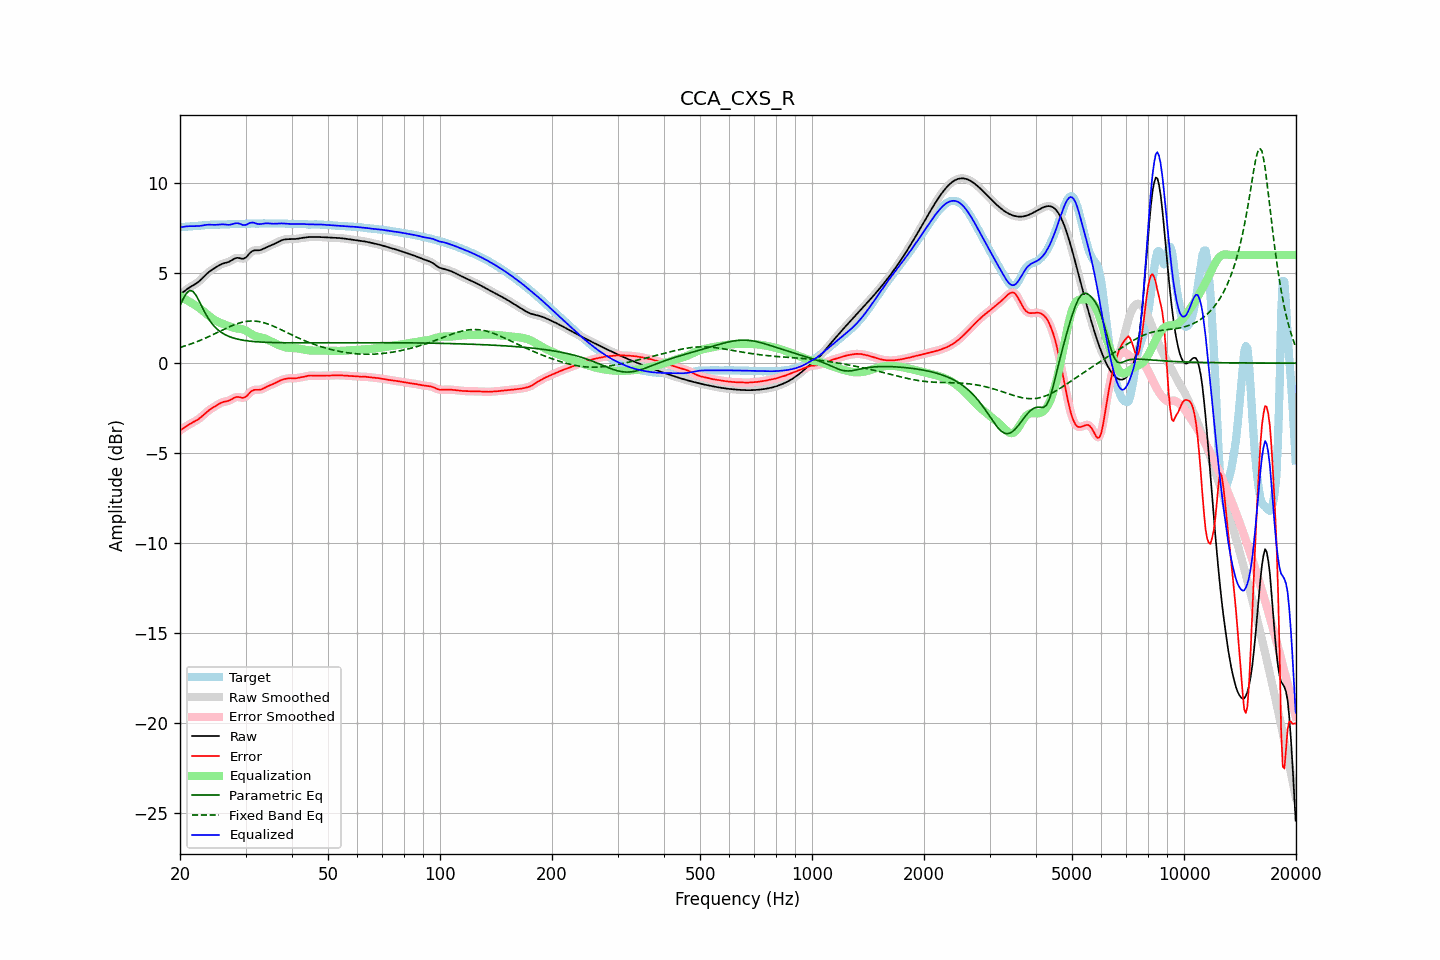

Values plotted in this chart, from the file beside it:
frequency, raw, error, smoothed, error_smoothed, equalization, parametric_eq, fixed_band_eq, equalized_raw, equalized_smoothed, target
20.00, 3.81, -3.74, 3.81, -3.74, 3.73, 3.19, 0.87, 7.54, 7.54, 7.55
20.20, 3.88, -3.68, 3.88, -3.68, 3.67, 3.38, 0.90, 7.55, 7.55, 7.56
20.40, 3.95, -3.62, 3.95, -3.62, 3.62, 3.57, 0.92, 7.57, 7.57, 7.56
20.61, 4.02, -3.56, 4.02, -3.56, 3.56, 3.73, 0.95, 7.58, 7.58, 7.57
20.81, 4.08, -3.50, 4.08, -3.50, 3.51, 3.88, 0.98, 7.59, 7.59, 7.58
21.02, 4.14, -3.44, 4.14, -3.44, 3.45, 3.96, 1.01, 7.60, 7.60, 7.59
21.23, 4.20, -3.39, 4.20, -3.39, 3.40, 4.03, 1.04, 7.60, 7.60, 7.59
21.44, 4.26, -3.34, 4.26, -3.34, 3.34, 4.01, 1.07, 7.60, 7.60, 7.60
21.66, 4.31, -3.29, 4.31, -3.29, 3.29, 3.99, 1.10, 7.60, 7.60, 7.60
21.87, 4.36, -3.24, 4.36, -3.24, 3.24, 3.88, 1.14, 7.60, 7.60, 7.61
22.09, 4.42, -3.19, 4.42, -3.19, 3.19, 3.76, 1.17, 7.61, 7.61, 7.61
22.31, 4.48, -3.14, 4.48, -3.14, 3.13, 3.60, 1.21, 7.61, 7.61, 7.62
22.54, 4.55, -3.07, 4.55, -3.07, 3.06, 3.43, 1.24, 7.62, 7.62, 7.63
22.76, 4.63, -3.00, 4.63, -3.00, 2.99, 3.25, 1.28, 7.63, 7.63, 7.64
22.99, 4.72, -2.92, 4.72, -2.92, 2.92, 3.07, 1.32, 7.64, 7.64, 7.65
23.22, 4.81, -2.84, 4.81, -2.84, 2.85, 2.90, 1.36, 7.66, 7.66, 7.66
23.45, 4.90, -2.76, 4.90, -2.76, 2.77, 2.73, 1.40, 7.67, 7.67, 7.66
23.69, 4.99, -2.69, 4.98, -2.69, 2.70, 2.58, 1.44, 7.68, 7.68, 7.67
23.92, 5.06, -2.62, 5.06, -2.62, 2.63, 2.43, 1.48, 7.69, 7.69, 7.68
24.16, 5.13, -2.55, 5.13, -2.55, 2.56, 2.30, 1.52, 7.69, 7.69, 7.68
24.40, 5.19, -2.50, 5.19, -2.50, 2.49, 2.18, 1.56, 7.68, 7.68, 7.68
24.65, 5.24, -2.44, 5.25, -2.44, 2.43, 2.08, 1.60, 7.68, 7.68, 7.69
24.89, 5.30, -2.38, 5.30, -2.38, 2.38, 1.98, 1.65, 7.68, 7.68, 7.69
25.14, 5.36, -2.33, 5.36, -2.33, 2.32, 1.90, 1.69, 7.68, 7.68, 7.69
25.39, 5.41, -2.27, 5.41, -2.27, 2.28, 1.82, 1.73, 7.69, 7.69, 7.68
25.65, 5.46, -2.22, 5.46, -2.22, 2.24, 1.75, 1.78, 7.70, 7.70, 7.69
25.91, 5.50, -2.18, 5.50, -2.19, 2.20, 1.69, 1.82, 7.70, 7.70, 7.69
26.16, 5.54, -2.15, 5.53, -2.16, 2.17, 1.64, 1.86, 7.70, 7.70, 7.69
26.43, 5.56, -2.13, 5.56, -2.14, 2.14, 1.58, 1.91, 7.70, 7.70, 7.69
26.69, 5.58, -2.12, 5.58, -2.12, 2.10, 1.54, 1.95, 7.69, 7.69, 7.70
26.96, 5.61, -2.10, 5.61, -2.09, 2.07, 1.50, 1.99, 7.68, 7.68, 7.71
27.23, 5.65, -2.06, 5.65, -2.06, 2.03, 1.46, 2.03, 7.68, 7.69, 7.71
27.50, 5.70, -2.01, 5.70, -2.01, 2.00, 1.43, 2.07, 7.70, 7.70, 7.72
27.77, 5.76, -1.96, 5.76, -1.96, 1.97, 1.40, 2.10, 7.73, 7.73, 7.72
28.05, 5.81, -1.91, 5.81, -1.92, 1.95, 1.37, 2.14, 7.75, 7.75, 7.72
28.33, 5.84, -1.89, 5.83, -1.89, 1.93, 1.35, 2.17, 7.77, 7.76, 7.72
28.62, 5.85, -1.87, 5.84, -1.88, 1.92, 1.33, 2.20, 7.77, 7.76, 7.72
28.90, 5.83, -1.89, 5.83, -1.89, 1.91, 1.31, 2.23, 7.74, 7.74, 7.72
29.19, 5.81, -1.91, 5.81, -1.91, 1.90, 1.29, 2.26, 7.71, 7.71, 7.72
29.48, 5.79, -1.93, 5.80, -1.92, 1.88, 1.28, 2.28, 7.67, 7.68, 7.72
29.78, 5.82, -1.91, 5.82, -1.91, 1.85, 1.26, 2.30, 7.67, 7.67, 7.73
30.08, 5.87, -1.87, 5.87, -1.86, 1.81, 1.25, 2.31, 7.67, 7.68, 7.73
30.38, 5.96, -1.78, 5.96, -1.78, 1.76, 1.23, 2.32, 7.71, 7.72, 7.74
30.68, 6.07, -1.68, 6.06, -1.69, 1.70, 1.22, 2.33, 7.76, 7.76, 7.75
30.99, 6.16, -1.59, 6.15, -1.60, 1.64, 1.21, 2.34, 7.80, 7.79, 7.75
31.30, 6.22, -1.53, 6.22, -1.53, 1.58, 1.21, 2.34, 7.81, 7.80, 7.75
31.61, 6.26, -1.49, 6.25, -1.49, 1.54, 1.20, 2.34, 7.79, 7.79, 7.75
31.93, 6.26, -1.48, 6.26, -1.48, 1.50, 1.19, 2.33, 7.76, 7.76, 7.74
32.24, 6.26, -1.48, 6.26, -1.48, 1.47, 1.18, 2.32, 7.74, 7.74, 7.74
32.57, 6.26, -1.48, 6.27, -1.48, 1.45, 1.18, 2.31, 7.72, 7.72, 7.74
32.89, 6.28, -1.47, 6.28, -1.47, 1.44, 1.17, 2.29, 7.72, 7.72, 7.75
33.22, 6.31, -1.44, 6.31, -1.44, 1.42, 1.17, 2.27, 7.73, 7.73, 7.76
33.55, 6.35, -1.40, 6.35, -1.40, 1.39, 1.16, 2.25, 7.75, 7.75, 7.76
33.89, 6.40, -1.36, 6.40, -1.36, 1.36, 1.16, 2.22, 7.76, 7.76, 7.76
34.23, 6.44, -1.31, 6.44, -1.31, 1.32, 1.15, 2.19, 7.76, 7.76, 7.75
34.57, 6.48, -1.27, 6.48, -1.27, 1.28, 1.15, 2.16, 7.76, 7.76, 7.75
34.92, 6.51, -1.23, 6.52, -1.23, 1.24, 1.15, 2.13, 7.75, 7.75, 7.74
35.27, 6.55, -1.19, 6.55, -1.19, 1.19, 1.14, 2.09, 7.74, 7.74, 7.74
35.62, 6.59, -1.15, 6.59, -1.15, 1.15, 1.14, 2.06, 7.74, 7.74, 7.75
35.97, 6.63, -1.12, 6.63, -1.11, 1.10, 1.14, 2.02, 7.74, 7.74, 7.75
... 635 more rows
